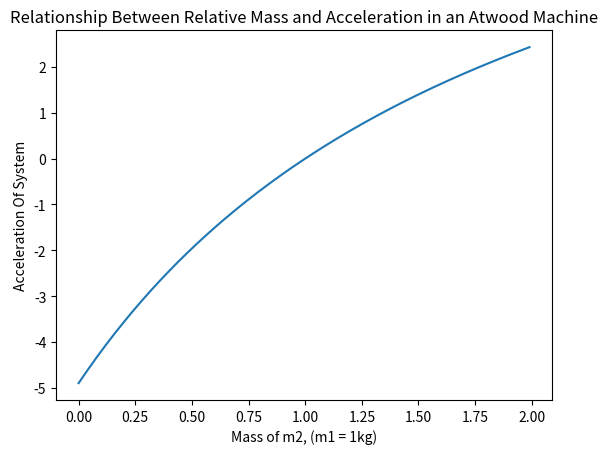

Python code for this plot:
import numpy as np
import matplotlib.pyplot as plt

m1 = 2
m2 = 1
g = 9.8
I = 1
R = 1
def acelleration(m1) :
    return g*(m1-m2)/(m1+m2+I/np.power(R,2))
x = np.arange(0,2,.01)
y = acelleration(x)
plt.plot(x,y)
plt.title("Relationship Between Relative Mass and Acceleration in an Atwood Machine")
plt.ylabel("Acceleration Of System")
plt.xlabel("Mass of m2, (m1 = 1kg)")
plt.show()
exit()
